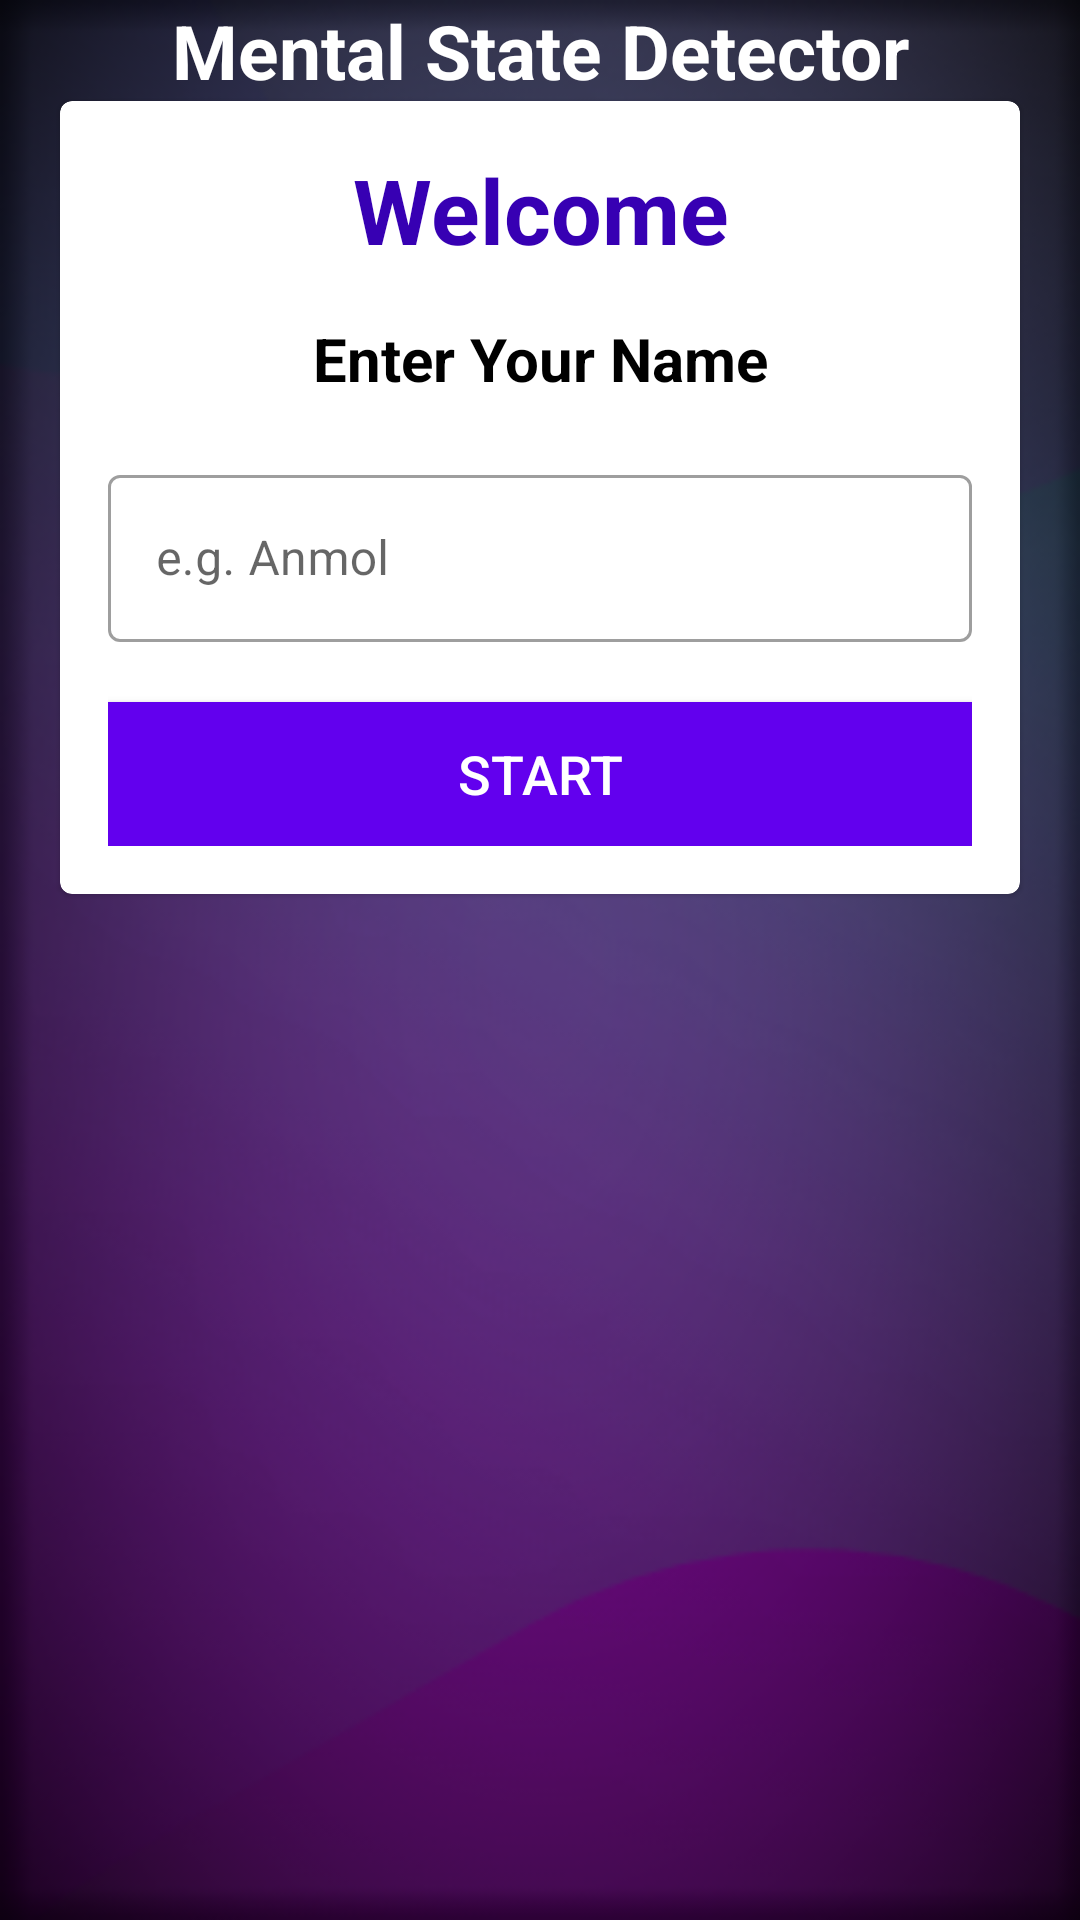

This screen was rendered from an Android layout file. Write that file and the resources it references.
<!-- AndroidManifest.xml: application theme Theme.FirstQuizApp -->
<!-- res/layout/activity_main.xml -->
<?xml version="1.0" encoding="utf-8"?>
<LinearLayout xmlns:android="http://schemas.android.com/apk/res/android"
    xmlns:app="http://schemas.android.com/apk/res-auto"
    xmlns:tools="http://schemas.android.com/tools"
    android:layout_width="match_parent"
    android:layout_height="match_parent"
    android:background="@drawable/ab_cd"
    android:orientation="vertical"
    tools:context=".MainActivity">

    <TextView
        android:layout_width="match_parent"
        android:layout_height="wrap_content"
        android:text="Mental State Detector"
        android:textSize="25sp"
        android:textStyle="bold"
        android:gravity="center"
        android:textColor="@color/white"
         />

<com.google.android.material.card.MaterialCardView
    android:layout_width="match_parent"
    android:layout_height="wrap_content"
    android:layout_marginStart="20dp"
    android:layout_marginEnd="20dp"
    android:background="@color/white">

<LinearLayout
    android:layout_width="match_parent"
    android:layout_height="wrap_content"
    android:layout_margin="16dp"
    android:orientation="vertical"
    >
    <TextView
        android:layout_width="match_parent"
        android:layout_height="wrap_content"
        android:text="Welcome"
        android:textSize="30sp"
        android:textStyle="bold"
        android:gravity="center"
        android:textColor="@color/purple_700"
        />
    <TextView
        android:layout_width="match_parent"
        android:layout_height="wrap_content"
        android:text="Enter Your Name"
        android:textSize="20sp"
        android:layout_marginTop="16sp"
        android:textStyle="bold"
        android:gravity="center"
        android:textColor="@color/black"
        />
    <com.google.android.material.textfield.TextInputLayout
        android:layout_width="match_parent"
        android:layout_height="wrap_content"
        style="@style/Widget.MaterialComponents.TextInputLayout.OutlinedBox"
        android:layout_marginTop="20dp">

        <androidx.appcompat.widget.AppCompatEditText
            android:id="@+id/et_name"
            android:layout_width="match_parent"
            android:layout_height="wrap_content"
            android:hint="e.g. Anmol"
            android:inputType="textCapWords"
            android:textColor="@color/black"/>
        <Button
            android:id="@+id/btn_start"
            android:layout_width="match_parent"
            android:layout_height="wrap_content"
            android:layout_marginTop="20dp"
            android:background="@color/design_default_color_primary"
            android:text="START"
            android:textColor="@color/white"
            android:textSize="18sp"

            />



    </com.google.android.material.textfield.TextInputLayout>




</LinearLayout>



</com.google.android.material.card.MaterialCardView>




</LinearLayout>
<!-- resources referenced by this layout -->
<resources>
  <!-- drawable ab_cd: png bitmap (drawable-v24, 108199 bytes) -->
  <style name="Theme.FirstQuizApp" parent="Theme.MaterialComponents.DayNight.NoActionBar">
          
          <item name="colorPrimary">@color/purple_500</item>
          <item name="colorPrimaryVariant">@color/purple_700</item>
          <item name="colorOnPrimary">@color/white</item>
          
          <item name="colorSecondary">@color/teal_200</item>
          <item name="colorSecondaryVariant">@color/teal_700</item>
          <item name="colorOnSecondary">@color/black</item>
          
          <item name="android:statusBarColor" tools:targetApi="l">?attr/colorPrimaryVariant</item>
          
      </style>
  <!-- not gathered from this repository: default colours our renderer supplied (Android Studio template values) -->
  <color name="purple_500">#FF6200EE</color>
  <color name="purple_700">#FF3700B3</color>
  <color name="teal_200">#FF03DAC5</color>
  <color name="teal_700">#FF018786</color>
  <color name="black">#FF000000</color>
  <color name="white">#FFFFFFFF</color>
</resources>
